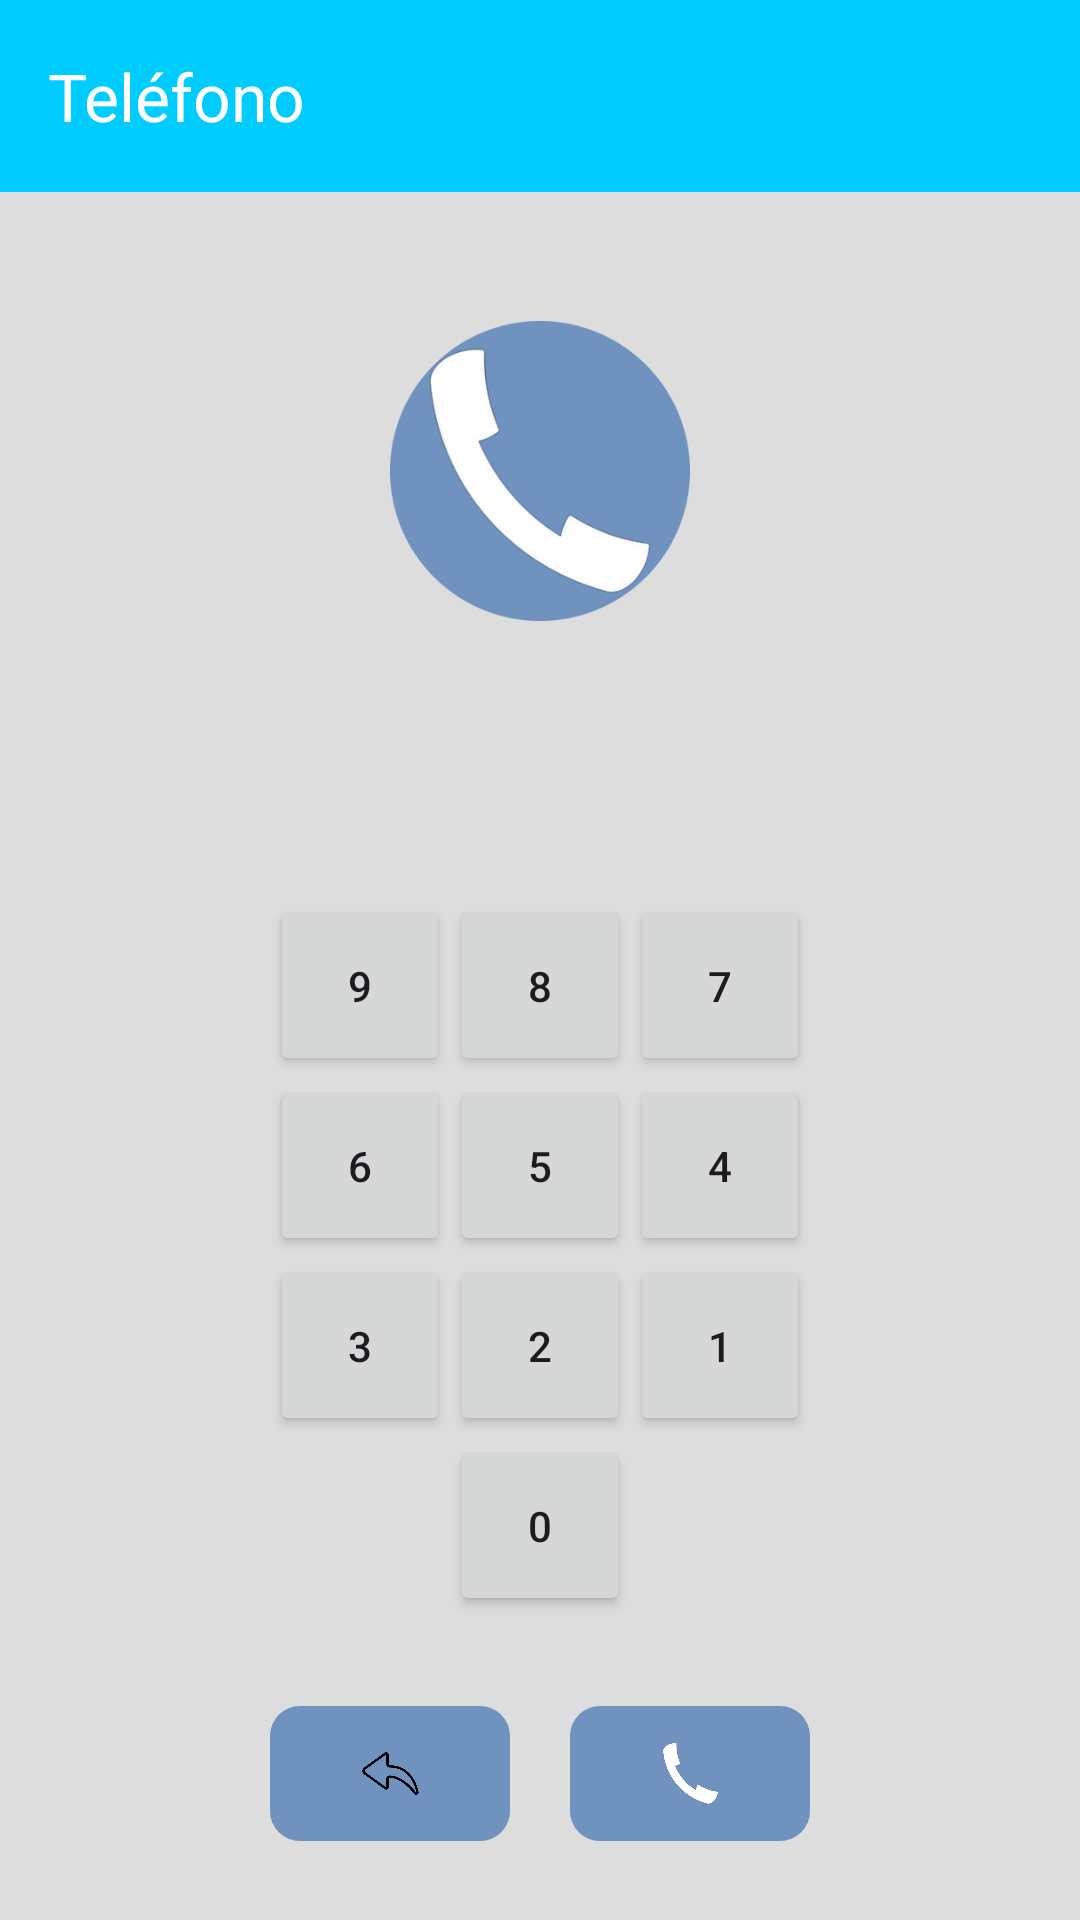

Reconstruct the res/layout file that produces this screen, plus the resources it refers to.
<!-- AndroidManifest.xml: application theme Theme.TaskFullLayout -->
<!-- res/layout/activity_main4.xml -->
<?xml version="1.0" encoding="utf-8"?>
<LinearLayout xmlns:android="http://schemas.android.com/apk/res/android"
    xmlns:app="http://schemas.android.com/apk/res-auto"
    android:layout_width="match_parent"
    android:layout_height="match_parent"
    android:orientation="vertical">


    <androidx.appcompat.widget.Toolbar
        android:id="@+id/toolbar"
        android:layout_width="match_parent"
        android:layout_height="wrap_content"
        android:background="@color/azuloscuro"
        app:title="Teléfono"
        app:titleTextColor="@color/white"/>

    <LinearLayout
        android:layout_width="match_parent"
        android:layout_height="match_parent"
        android:background="@color/grisfondo"
        android:orientation="vertical"
        android:padding="18dp">

        <ImageButton
            android:layout_width="100dp"
            android:layout_height="100dp"
            android:layout_gravity="center"
            android:layout_margin="25dp"
            android:background="@drawable/telefonologo2"
            android:scaleType="center"/>

        <TextView
            android:id="@+id/txvNumero"
            android:layout_width="wrap_content"
            android:layout_height="wrap_content"
            android:text=""
            android:textSize="50dp"
            android:layout_gravity="center"/>

        <GridLayout
            android:layout_width="wrap_content"
            android:layout_height="wrap_content"
            android:columnCount="3"
            android:rowCount="2"
            android:layout_gravity="center">
            <Button
                android:id="@+id/boton9"
                android:layout_width="60dp"
                android:layout_height="60dp"
                android:text="9"/>
            <Button
                android:id="@+id/boton8"
                android:layout_width="60dp"
                android:layout_height="60dp"
                android:text="8"/>
            <Button
                android:id="@+id/boton7"
                android:layout_width="60dp"
                android:layout_height="60dp"
                android:text="7"/>
            <Button
                android:id="@+id/boton6"
                android:layout_width="60dp"
                android:layout_height="60dp"
                android:text="6"/>
            <Button
                android:id="@+id/boton5"
                android:layout_width="60dp"
                android:layout_height="60dp"
                android:text="5"/>
            <Button
                android:id="@+id/boton4"
                android:layout_width="60dp"
                android:layout_height="60dp"
                android:text="4"/>
            <Button
                android:id="@+id/boton3"
                android:layout_width="60dp"
                android:layout_height="60dp"
                android:text="3"/>
            <Button
                android:id="@+id/boton2"
                android:layout_width="60dp"
                android:layout_height="60dp"
                android:text="2"/>
            <Button
                android:id="@+id/boton1"
                android:layout_width="60dp"
                android:layout_height="60dp"
                android:text="1"/>
            <Button
                android:id="@+id/boton0"
                android:layout_column="1"
                android:layout_width="60dp"
                android:layout_height="60dp"
                android:text="0"/>
        </GridLayout>


        <LinearLayout
            android:layout_width="wrap_content"
            android:layout_height="wrap_content"
            android:orientation="horizontal"
            android:layout_gravity="center"
            android:layout_marginTop="30dp">
            <ImageButton
                android:id="@+id/botonVolver"
                android:layout_width="80dp"
                android:layout_height="45dp"
                android:background="@drawable/borde_redondeado3"
                android:src="@drawable/flechavolveratras"
                android:scaleType="centerInside"
                android:padding="10dp"
                android:layout_gravity="center"
                />
            <ImageButton
                android:id="@+id/botonLlamar"
                android:layout_width="80dp"
                android:layout_height="45dp"
                android:background="@drawable/borde_redondeado3"
                android:src="@drawable/telefonologo2"
                android:scaleType="centerInside"
                android:padding="10dp"
                android:layout_gravity="center"
                android:layout_marginLeft="20dp"
                />
        </LinearLayout>


    </LinearLayout>

</LinearLayout>
<!-- resources referenced by this layout -->
<resources>
  <color name="azuloscuro">#00CCFF</color>
  <color name="grisfondo">#DDDDDD</color>
  <color name="white">#FFFFFFFF</color>
  <!-- drawable borde_redondeado3 (drawable) -->
  <?xml version="1.0" encoding="utf-8"?>
  <shape xmlns:android="http://schemas.android.com/apk/res/android" android:shape="rectangle">
      <solid android:color="#7092BE"/>
      <corners android:radius="10dp"/>
  </shape>
  <!-- drawable flechavolveratras: png bitmap (drawable, 7467 bytes) -->
  <!-- drawable telefonologo2: png bitmap (drawable, 29330 bytes) -->
  <style name="Theme.TaskFullLayout" parent="Base.Theme.TaskFullLayout" />
  <style name="Base.Theme.TaskFullLayout" parent="Theme.Material3.DayNight.NoActionBar">
          
          
      </style>
</resources>
